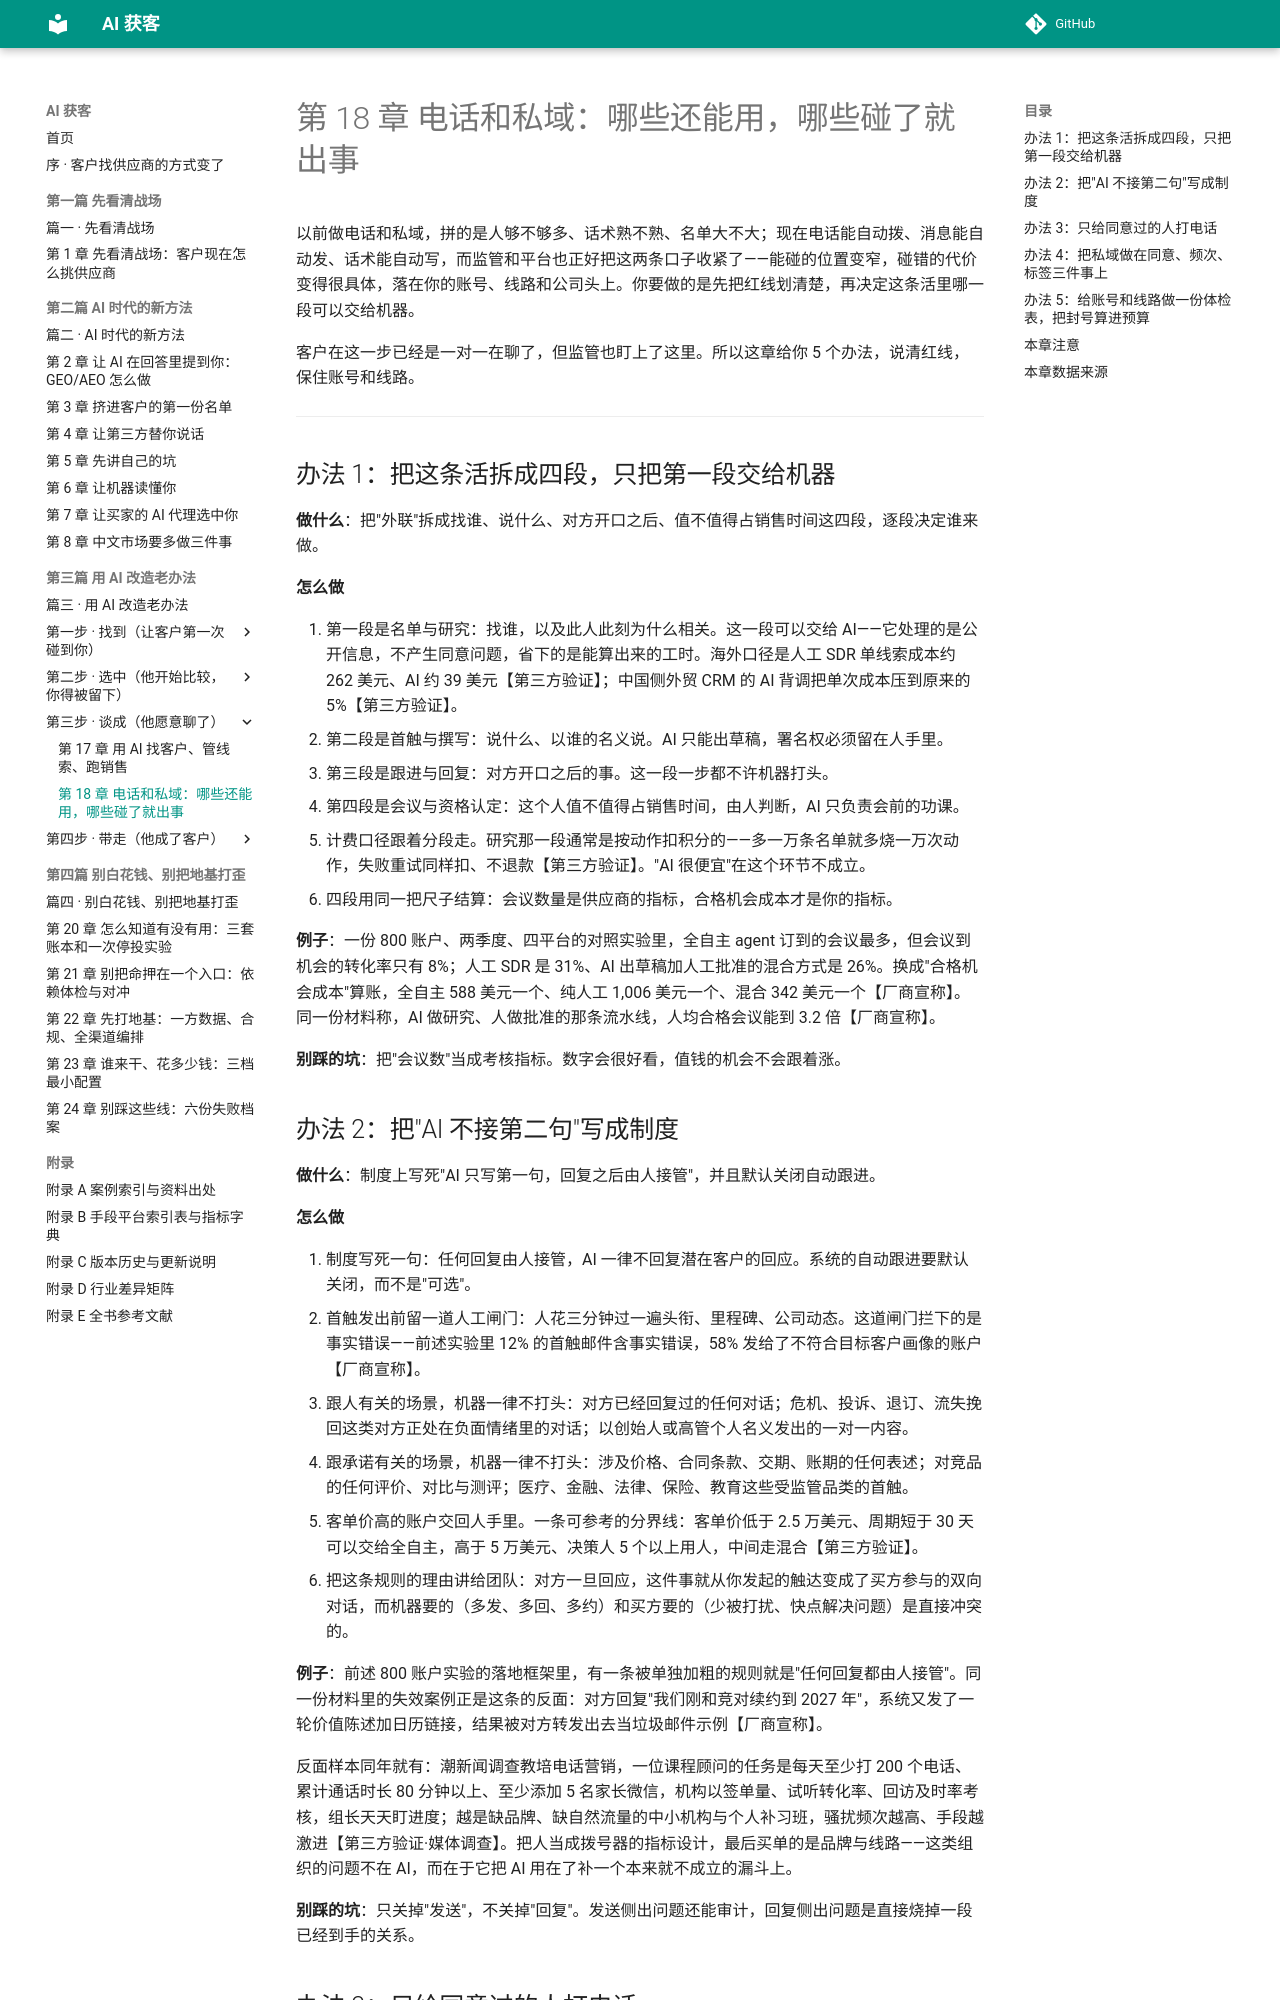

repository: Jweokk/ai-customer-acquisition-book · page: 18-第18章-电话和私域/index.html · generator: mkdocs

# 第 18 章 电话和私域：哪些还能用，哪些碰了就出事

以前做电话和私域，拼的是人够不够多、话术熟不熟、名单大不大；现在电话能自动拨、消息能自动发、话术能自动写，而监管和平台也正好把这两条口子收紧了——能碰的位置变窄，碰错的代价变得很具体，落在你的账号、线路和公司头上。你要做的是先把红线划清楚，再决定这条活里哪一段可以交给机器。

客户在这一步已经是一对一在聊了，但监管也盯上了这里。所以这章给你 5 个办法，说清红线，保住账号和线路。

---

## 办法 1：把这条活拆成四段，只把第一段交给机器

**做什么**：把"外联"拆成找谁、说什么、对方开口之后、值不值得占销售时间这四段，逐段决定谁来做。

**怎么做**

1. 第一段是名单与研究：找谁，以及此人此刻为什么相关。这一段可以交给 AI——它处理的是公开信息，不产生同意问题，省下的是能算出来的工时。海外口径是人工 SDR 单线索成本约 262 美元、AI 约 39 美元【第三方验证】；中国侧外贸 CRM 的 AI 背调把单次成本压到原来的 5%【第三方验证】。
2. 第二段是首触与撰写：说什么、以谁的名义说。AI 只能出草稿，署名权必须留在人手里。
3. 第三段是跟进与回复：对方开口之后的事。这一段一步都不许机器打头。
4. 第四段是会议与资格认定：这个人值不值得占销售时间，由人判断，AI 只负责会前的功课。
5. 计费口径跟着分段走。研究那一段通常是按动作扣积分的——多一万条名单就多烧一万次动作，失败重试同样扣、不退款【第三方验证】。"AI 很便宜"在这个环节不成立。
6. 四段用同一把尺子结算：会议数量是供应商的指标，合格机会成本才是你的指标。

**例子**：一份 800 账户、两季度、四平台的对照实验里，全自主 agent 订到的会议最多，但会议到机会的转化率只有 8%；人工 SDR 是 31%、AI 出草稿加人工批准的混合方式是 26%。换成"合格机会成本"算账，全自主 588 美元一个、纯人工 1,006 美元一个、混合 342 美元一个【厂商宣称】。同一份材料称，AI 做研究、人做批准的那条流水线，人均合格会议能到 3.2 倍【厂商宣称】。

**别踩的坑**：把"会议数"当成考核指标。数字会很好看，值钱的机会不会跟着涨。

## 办法 2：把"AI 不接第二句"写成制度

**做什么**：制度上写死"AI 只写第一句，回复之后由人接管"，并且默认关闭自动跟进。

**怎么做**

1. 制度写死一句：任何回复由人接管，AI 一律不回复潜在客户的回应。系统的自动跟进要默认关闭，而不是"可选"。
2. 首触发出前留一道人工闸门：人花三分钟过一遍头衔、里程碑、公司动态。这道闸门拦下的是事实错误——前述实验里 12% 的首触邮件含事实错误，58% 发给了不符合目标客户画像的账户【厂商宣称】。
3. 跟人有关的场景，机器一律不打头：对方已经回复过的任何对话；危机、投诉、退订、流失挽回这类对方正处在负面情绪里的对话；以创始人或高管个人名义发出的一对一内容。
4. 跟承诺有关的场景，机器一律不打头：涉及价格、合同条款、交期、账期的任何表述；对竞品的任何评价、对比与测评；医疗、金融、法律、保险、教育这些受监管品类的首触。
5. 客单价高的账户交回人手里。一条可参考的分界线：客单价低于 2.5 万美元、周期短于 30 天可以交给全自主，高于 5 万美元、决策人 5 个以上用人，中间走混合【第三方验证】。
6. 把这条规则的理由讲给团队：对方一旦回应，这件事就从你发起的触达变成了买方参与的双向对话，而机器要的（多发、多回、多约）和买方要的（少被打扰、快点解决问题）是直接冲突的。

**例子**：前述 800 账户实验的落地框架里，有一条被单独加粗的规则就是"任何回复都由人接管"。同一份材料里的失效案例正是这条的反面：对方回复"我们刚和竞对续约到 2027 年"，系统又发了一轮价值陈述加日历链接，结果被对方转发出去当垃圾邮件示例【厂商宣称】。

反面样本同年就有：潮新闻调查教培电话营销，一位课程顾问的任务是每天至少打 200 个电话、累计通话时长 80 分钟以上、至少添加 5 名家长微信，机构以签单量、试听转化率、回访及时率考核，组长天天盯进度；越是缺品牌、缺自然流量的中小机构与个人补习班，骚扰频次越高、手段越激进【第三方验证·媒体调查】。把人当成拨号器的指标设计，最后买单的是品牌与线路——这类组织的问题不在 AI，而在于它把 AI 用在了补一个本来就不成立的漏斗上。

**别踩的坑**：只关掉"发送"，不关掉"回复"。发送侧出问题还能审计，回复侧出问题是直接烧掉一段已经到手的关系。
